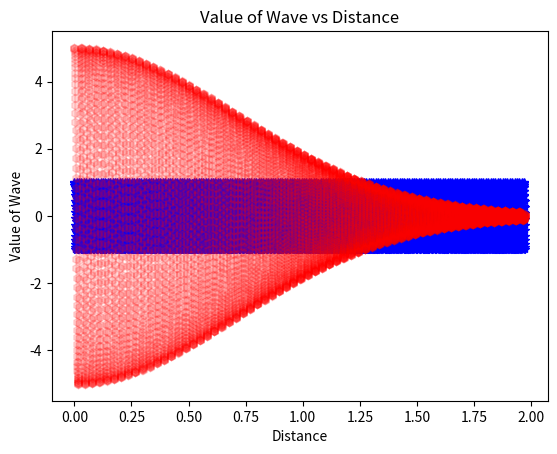
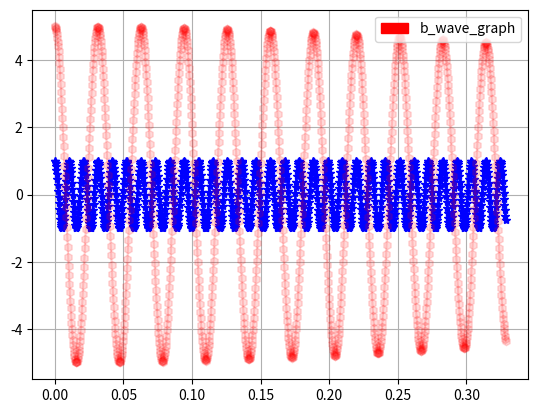

Recreate these plots in Python, in order.
import math
import numpy as np
import matplotlib.pyplot as plt
import matplotlib.patches as mpatches

A = 5
k = 200 #rad/m.
w = 6*(10**10) # rad/s.
v = (w/k) # to make things easier. 
distance = np.arange(0,math.radians(36*math.pi),(math.radians((math.pi)/180))) # distance.
time_0 = np.linspace(0,(221*(10**-9)),1, endpoint = False) # times that we need to find.
time_1 = np.linspace(0,(221*(10**-9)),1, endpoint = True)
distance_1 = np.arange(0,math.radians(6*math.pi),(math.radians((math.pi)/180)))

a_wave_graph = []
b_wave_graph = []

a_wave_graph_1 = []
b_wave_graph_1 = []

for t in time_0:
	for x in distance:
		a = math.cos(k*3*((x)-(v*t))) # 2nd wave which is harmonic.
		a_wave_graph.append(a)
		b = A*(math.cos((k*x)-(w*t)))*(math.exp(-((x-(v*t))**2))) # 3rd wave which is decaying.
		b_wave_graph.append(b)

for t in time_1:
	for x in distance_1:
		a = math.cos(k*3*((x)-(v*t))) # 2nd wave which is harmonic.
		a_wave_graph_1.append(a)
		b = A*(math.cos((k*x)-(w*t)))*(math.exp(-((x-(v*t))**2))) # 3rd wave which is decaying.
		b_wave_graph_1.append(b)


a_patch = mpatches.Patch(color='blue', label='a_wave_graph')
b_patch = mpatches.Patch(color='red', label='b_wave_graph')

plt.title("Value of Wave vs Distance")
plt.xlabel("Distance")
plt.ylabel("Value of Wave")

plot1 = plt.figure(1)
plt.plot(distance, a_wave_graph, "b-*")
plt.plot(distance, b_wave_graph, "r-h", alpha = 0.15)

plot2 = plt.figure(2)
plt.plot(distance_1, a_wave_graph_1, "b-*")
plt.plot(distance_1, b_wave_graph_1, "r-h", alpha = 0.15)

plt.grid()
plt.legend(handles = [a_patch])
plt.legend(handles = [b_patch])

plt.show()